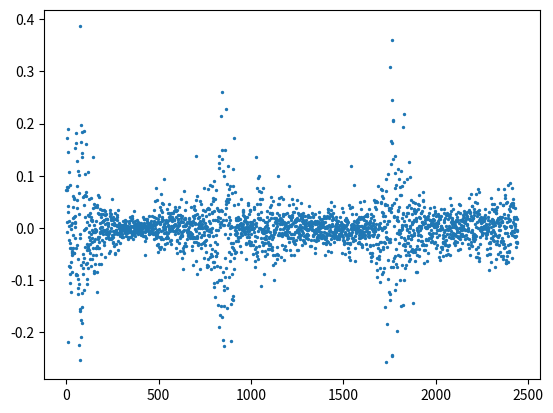

Write the Python code that produced this figure.
import numpy as np
import matplotlib.pyplot as plt



def gen_univ_sto_vol(N,params):

    x_prev = np.random.randn()
    a = params[0]
    b = params[1]
    c = params[2]
    d = params[3]
    trajectory = np.zeros(N)

    for i in range(N):
        x = d + a*x_prev + b*np.random.randn()
        y = c * np.exp(x/2) * np.random.randn()
        x_prev = x
        trajectory[i] = y

    return trajectory


if __name__ == "__main__":
    np.random.seed(0)
    N = 2443
    params = [0.99, 0.2, 0.03, 0]
    traj = gen_univ_sto_vol(N, params)
    plt.scatter(np.arange(len(traj)), traj, s=2)
